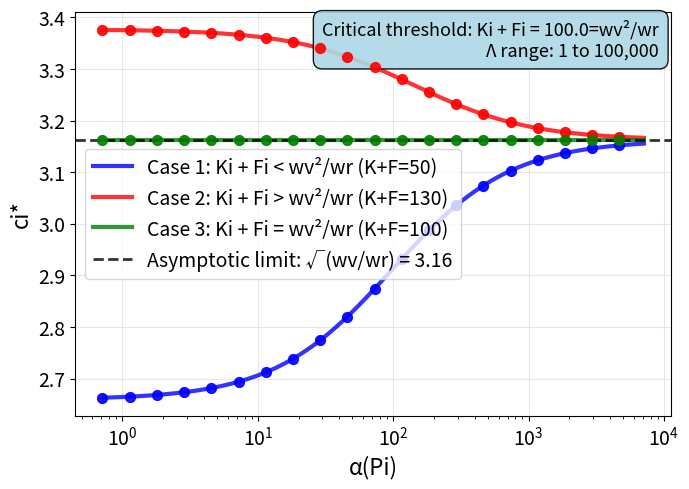

The matplotlib source for this figure:
#!/usr/bin/env python3
"""
Analytical Verification of Proposition 4
Tests the theoretical monotonicity relationships directly using the Newton method optimization
"""

import numpy as np
import matplotlib.pyplot as plt

def newton_optimize_ci(Ki, Fi, alpha_i, wr=1.0, wv=10.0, max_iter=20):
    """
    Find optimal c_i using Newton's method for given Ki, Fi, alpha_i
    
    Objective: g_bar = (Ki + Fi) * ci^-2 + wr/(2*wv) * Ki + wr * ci^2 + (ci^-1 + wr/wv * ci) * alpha_i
    """
    
    def g_bar_derivative(ci):
        """First derivative dg_bar/dci"""
        return (-2*(Ki + Fi) * ci**-3 + 2*wr*ci - alpha_i * ci**-2 + (wr/wv) * alpha_i)
    
    def g_bar_second_derivative(ci):
        """Second derivative d²g_bar/dci²"""
        return (6*(Ki + Fi) * ci**-4 + 2*wr + 2*alpha_i * ci**-3)
    
    # Initial guess
    ci_star = np.sqrt(max(1.0, min(10.0, wv/wr)))
    
    # Newton iterations
    for _ in range(max_iter):
        grad = g_bar_derivative(ci_star)
        hess = g_bar_second_derivative(ci_star)
        
        if abs(grad) < 1e-10:  # Convergence
            break
            
        ci_new = ci_star - grad / hess
        ci_new = max(0.01, min(ci_new, 20.0))  # Bounds
        
        if abs(ci_new - ci_star) < 1e-12:
            break
            
        ci_star = ci_new
    
    return ci_star

def verify_proposition4_analytical():
    """Create analytical verification of Proposition 4"""
    
    wv, wr = 10.0, 1.0
    threshold = wv**2 / wr  # = 100
    beta = 0.7120
    
    print("=" * 70)
    print("ANALYTICAL VERIFICATION OF PROPOSITION 4")
    print("=" * 70)
    print(f"Parameters: wv = {wv}, wr = {wr}, β = {beta}")
    print(f"Critical threshold: wv²/wr = {threshold}")
    print()
    
    # Define test cases with varying alpha_i (via different Lambda values)
    lambda_values = np.logspace(0, 8, 200)  # From 1 to 100000 for better convergence
    
    # Simulate alpha_i = beta * sqrt(Lambda) * raw_alpha 
    # Assume raw_alpha ≈ 1.0 for simplicity (can be adjusted)
    raw_alpha = 1.0
    alpha_values = beta * np.sqrt(lambda_values) * raw_alpha
    
    # Test cases
    test_cases = [
        {"name": "Case 1: Ki + Fi < wv²/wr", "Ki": 20, "Fi": 30, "color": "blue"},   # 50 < 100
        {"name": "Case 2: Ki + Fi > wv²/wr", "Ki": 80, "Fi": 50, "color": "red"},   # 130 > 100
        {"name": "Case 3: Ki + Fi = wv²/wr", "Ki": 60, "Fi": 40, "color": "green"}  # 100 = 100
    ]
    
    # Create single compressed plot
    fig, ax = plt.subplots(1, 1, figsize=(7, 5))
    # fig.suptitle('Proposition 4 Verification: Monotonicity of c_i* vs α(P_i)', 
    #             fontsize=16, fontweight='bold')
    
    results = []
    
    for i, case in enumerate(test_cases):
        Ki, Fi = case['Ki'], case['Fi']
        
        print(f"Testing {case['name']}: Ki + Fi = {Ki + Fi}")
        
        # Calculate c_i* for each alpha_i
        ci_star_values = []
        for alpha_i in alpha_values:
            ci_star = newton_optimize_ci(Ki, Fi, alpha_i, wr, wv)
            ci_star_values.append(ci_star)
        
        # Plot on main plot with markers every 10th point for clarity
        marker_indices = range(0, len(alpha_values), 10)
        ax.plot(alpha_values, ci_star_values, '-', 
                color=case['color'], label=f"{case['name']} (K+F={Ki+Fi})", 
                linewidth=3, alpha=0.8)
        ax.scatter([alpha_values[i] for i in marker_indices], 
                  [ci_star_values[i] for i in marker_indices],
                  color=case['color'], s=50, alpha=0.9, zorder=5)
        
        # Analyze monotonicity
        if len(ci_star_values) > 10:
            # Calculate overall trend using linear regression
            slope = np.polyfit(alpha_values, ci_star_values, 1)[0]
            
            if Ki + Fi < threshold:
                expected = "increasing"
                verified = slope > 0.0005
            elif Ki + Fi > threshold:
                expected = "decreasing" 
                verified = slope < -0.0005
            else:
                expected = "constant"
                verified = abs(slope) < 0.0005
            
            status = "✓" if verified else "✗"
            print(f"  Slope: {slope:.6f}, Expected: {expected}, Verified: {verified}")
            
            # Add verification status to legend
            case['status'] = status
            case['slope'] = slope
        
        results.append((case, alpha_values, ci_star_values))
    
    # Format main plot
    ax.set_xlabel('α(Pi)', fontsize=16)
    ax.set_ylabel('ci*', fontsize=16)
    ax.tick_params(axis='both', which='major', labelsize=14)
    # ax.set_title('Monotonicity of Optimal Dispatch Interval vs Demand Intensity', fontsize=14, pad=20)
    ax.grid(True, alpha=0.3)
    
    # Add theoretical limit to main plot
    limit_ci = np.sqrt(wv/wr)
    ax.axhline(y=limit_ci, color='black', linestyle='--', alpha=0.8, linewidth=2,
               label=f'Asymptotic limit: √(wv/wr) = {limit_ci:.2f}')
    
    # Set log scale for x-axis to better show convergence
    ax.set_xscale('log')
    
    # Create enhanced legend with verification status
    legend_labels = []
    for case in test_cases:
        if hasattr(case, 'status'):
            legend_labels.append(f"{case['name']} {case['status']}")
        else:
            legend_labels.append(case['name'])
    
    ax.legend(fontsize=14, loc='center left')
    
    # Add threshold annotation with improved positioning
    ax.text(0.98, 0.98, f'Critical threshold: Ki + Fi = {threshold}=wv²/wr\nΛ range: 1 to 100,000', 
            transform=ax.transAxes, 
            horizontalalignment='right', verticalalignment='top',
            bbox=dict(boxstyle="round,pad=0.5", facecolor="lightblue", alpha=0.9),
            fontsize=13)
        
    plt.tight_layout()
    plt.savefig('proposition4_verification.pdf', dpi=300, bbox_inches='tight')
    print(f"\n✅ Compressed verification saved as 'proposition4_compressed_verification.pdf'")
    
    # Summary
    print("\n" + "=" * 70)
    print("PROPOSITION 4 VERIFICATION SUMMARY")
    print("=" * 70)
    
    for case, alpha_vals, ci_vals in results:
        if len(ci_vals) > 10:
            slope = np.polyfit(alpha_vals, ci_vals, 1)[0]
            Ki, Fi = case['Ki'], case['Fi']
            
            if Ki + Fi < threshold:
                expected = "increasing"
                verified = slope > 0.0005
            elif Ki + Fi > threshold:
                expected = "decreasing"
                verified = slope < -0.0005
            else:
                expected = "constant"
                verified = abs(slope) < 0.0005
            
            status = "✅ VERIFIED" if verified else "❌ FAILED"
            
            print(f"{case['name']}: {status}")
            print(f"  Ki + Fi = {Ki + Fi:3.0f} vs threshold = {threshold:3.0f}")
            print(f"  Observed slope: {slope:.6f}")
            print(f"  Expected: {expected}")
            print(f"  Range: c_i* ∈ [{min(ci_vals):.3f}, {max(ci_vals):.3f}]")
            print()
    
    return results

if __name__ == "__main__":
    results = verify_proposition4_analytical()
    plt.show()
